The GitHub repository tmai110605/DurianLeafDisease contains a labelled image folder "Durian_Leaf_Diseases" with 5 categories: algal, allocaridara attack, blight, healthy, phomopsis. Examples follow, each with its label.

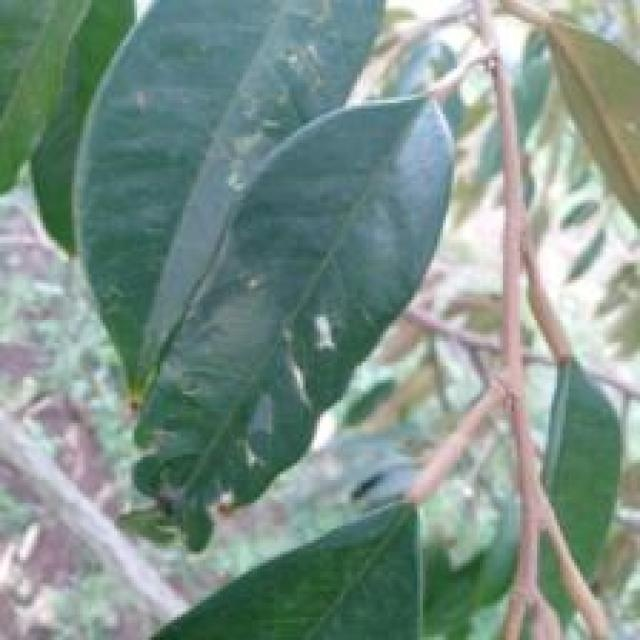
Label: allocaridara attack

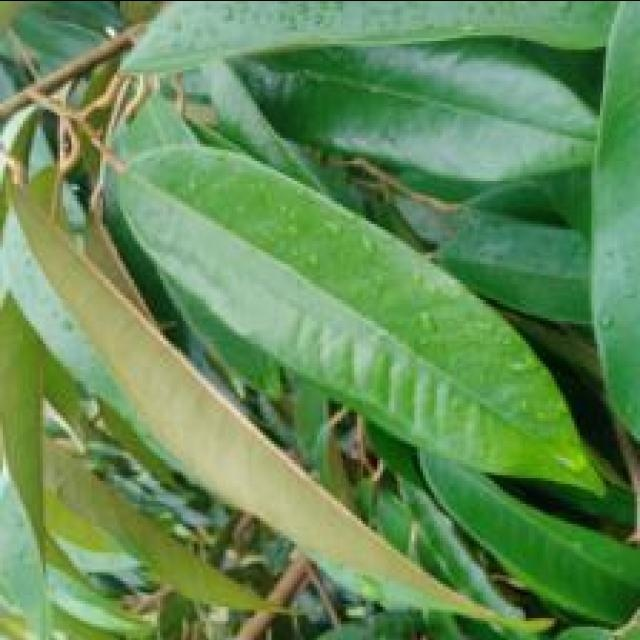
Label: healthy

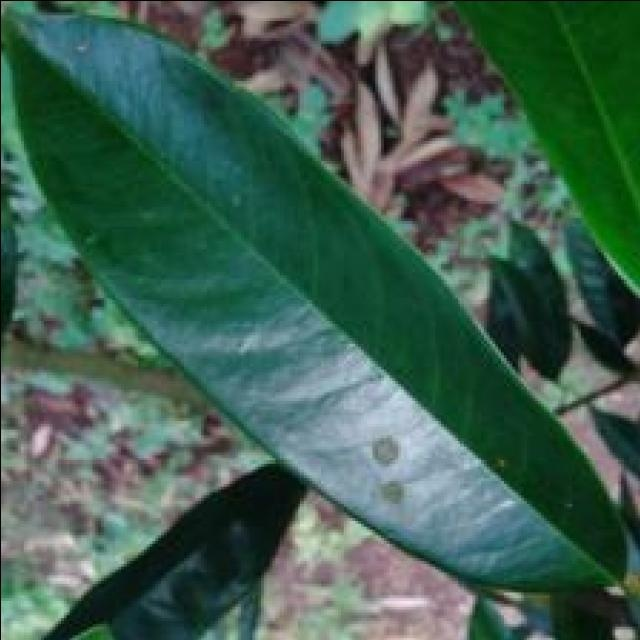
Label: algal

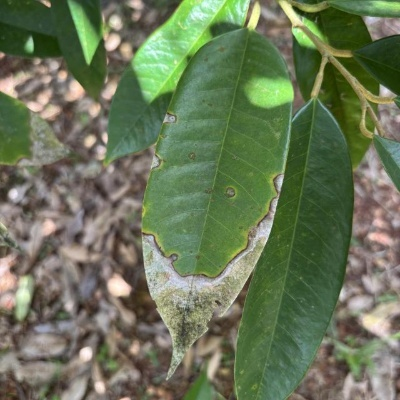
Label: blight

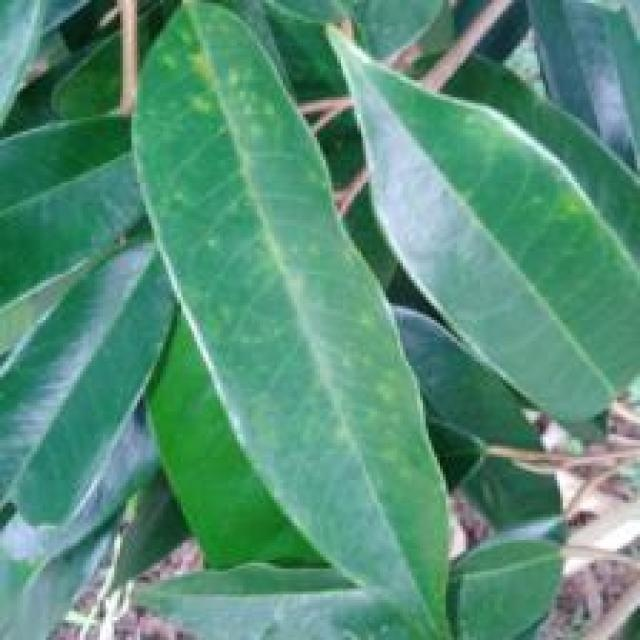
Label: phomopsis

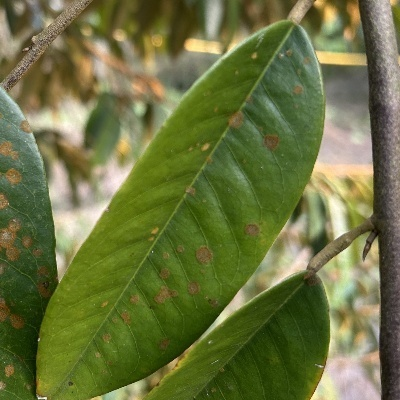
Label: algal
